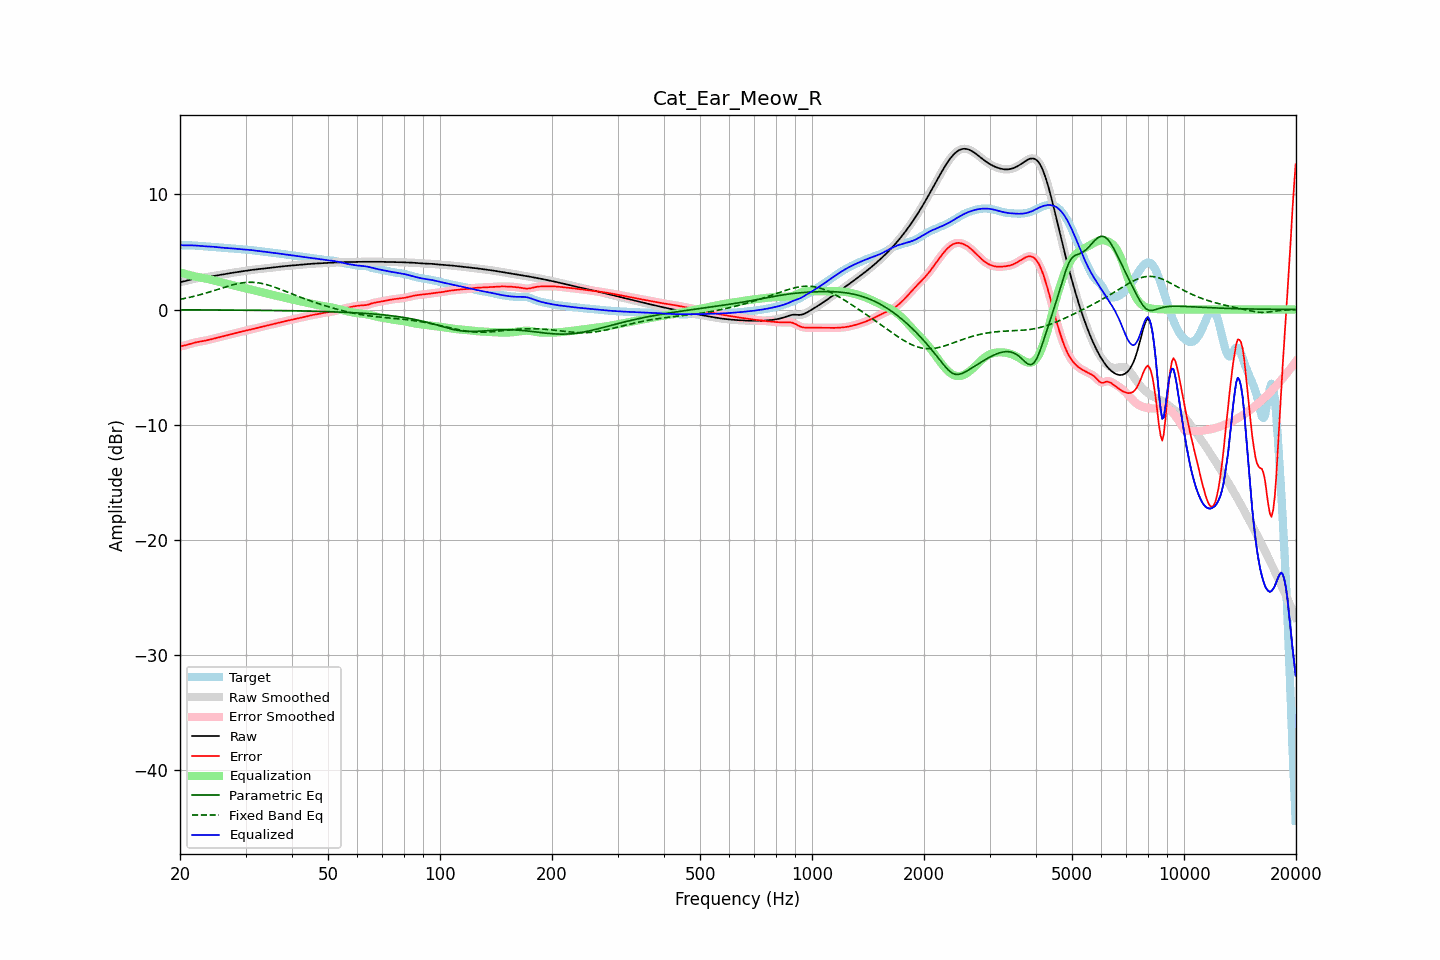

The data file committed next to this chart (first rows):
frequency, raw, error, smoothed, error_smoothed, equalization, parametric_eq, fixed_band_eq, equalized_raw, equalized_smoothed, target
20.00, 2.38, -3.21, 2.38, -3.21, 3.22, -0.02, 0.88, 5.61, 5.60, 5.59
20.20, 2.41, -3.18, 2.41, -3.18, 3.18, -0.03, 0.91, 5.59, 5.59, 5.59
20.40, 2.44, -3.15, 2.44, -3.15, 3.14, -0.03, 0.94, 5.58, 5.58, 5.59
20.61, 2.47, -3.12, 2.47, -3.12, 3.11, -0.03, 0.97, 5.57, 5.57, 5.59
20.81, 2.50, -3.08, 2.50, -3.08, 3.07, -0.03, 0.99, 5.57, 5.57, 5.58
21.02, 2.54, -3.04, 2.54, -3.04, 3.03, -0.03, 1.03, 5.57, 5.57, 5.58
21.23, 2.58, -3.00, 2.58, -3.00, 2.99, -0.03, 1.06, 5.58, 5.58, 5.58
21.44, 2.62, -2.96, 2.62, -2.96, 2.96, -0.03, 1.09, 5.58, 5.58, 5.57
21.66, 2.65, -2.92, 2.65, -2.92, 2.92, -0.03, 1.12, 5.57, 5.57, 5.57
21.87, 2.68, -2.88, 2.68, -2.88, 2.89, -0.03, 1.16, 5.57, 5.56, 5.56
22.09, 2.70, -2.85, 2.70, -2.85, 2.85, -0.03, 1.19, 5.55, 5.55, 5.55
22.31, 2.72, -2.82, 2.72, -2.82, 2.82, -0.03, 1.23, 5.54, 5.54, 5.54
22.54, 2.73, -2.80, 2.73, -2.80, 2.80, -0.03, 1.27, 5.53, 5.53, 5.53
22.76, 2.75, -2.77, 2.75, -2.77, 2.77, -0.03, 1.31, 5.52, 5.52, 5.52
22.99, 2.76, -2.75, 2.76, -2.75, 2.75, -0.03, 1.34, 5.50, 5.51, 5.51
23.22, 2.78, -2.72, 2.78, -2.72, 2.72, -0.03, 1.38, 5.49, 5.49, 5.50
23.45, 2.79, -2.70, 2.79, -2.69, 2.69, -0.03, 1.42, 5.49, 5.49, 5.49
23.69, 2.82, -2.67, 2.82, -2.67, 2.66, -0.04, 1.47, 5.48, 5.48, 5.48
23.92, 2.84, -2.63, 2.84, -2.63, 2.63, -0.04, 1.51, 5.47, 5.47, 5.47
24.16, 2.87, -2.60, 2.87, -2.60, 2.60, -0.04, 1.55, 5.47, 5.47, 5.47
24.40, 2.89, -2.56, 2.89, -2.56, 2.56, -0.04, 1.60, 5.46, 5.46, 5.46
24.65, 2.92, -2.53, 2.92, -2.53, 2.53, -0.04, 1.64, 5.45, 5.45, 5.45
24.89, 2.94, -2.49, 2.94, -2.49, 2.49, -0.04, 1.68, 5.44, 5.44, 5.44
25.14, 2.97, -2.46, 2.97, -2.46, 2.46, -0.04, 1.73, 5.42, 5.42, 5.42
25.39, 2.99, -2.42, 2.99, -2.42, 2.42, -0.04, 1.77, 5.40, 5.40, 5.40
25.65, 3.01, -2.38, 3.01, -2.38, 2.38, -0.04, 1.82, 5.39, 5.39, 5.39
25.91, 3.03, -2.34, 3.03, -2.34, 2.34, -0.04, 1.86, 5.37, 5.37, 5.37
26.16, 3.05, -2.31, 3.05, -2.31, 2.31, -0.04, 1.91, 5.36, 5.36, 5.36
26.43, 3.08, -2.27, 3.08, -2.27, 2.27, -0.04, 1.95, 5.35, 5.35, 5.35
26.69, 3.10, -2.24, 3.10, -2.24, 2.24, -0.05, 1.99, 5.34, 5.34, 5.34
26.96, 3.13, -2.20, 3.13, -2.20, 2.20, -0.05, 2.04, 5.33, 5.33, 5.33
27.23, 3.16, -2.17, 3.15, -2.17, 2.17, -0.05, 2.08, 5.32, 5.32, 5.32
27.50, 3.18, -2.14, 3.18, -2.14, 2.14, -0.05, 2.11, 5.31, 5.31, 5.31
27.77, 3.20, -2.10, 3.20, -2.10, 2.10, -0.05, 2.15, 5.30, 5.30, 5.30
28.05, 3.22, -2.07, 3.22, -2.07, 2.07, -0.05, 2.19, 5.29, 5.29, 5.29
28.33, 3.24, -2.04, 3.24, -2.03, 2.03, -0.05, 2.22, 5.27, 5.27, 5.28
28.62, 3.26, -2.00, 3.26, -2.00, 2.00, -0.05, 2.25, 5.26, 5.26, 5.26
28.90, 3.28, -1.97, 3.28, -1.97, 1.97, -0.05, 2.28, 5.25, 5.25, 5.25
29.19, 3.30, -1.93, 3.30, -1.93, 1.93, -0.05, 2.30, 5.24, 5.24, 5.23
29.48, 3.33, -1.90, 3.33, -1.90, 1.90, -0.06, 2.32, 5.23, 5.23, 5.22
29.78, 3.35, -1.87, 3.35, -1.87, 1.87, -0.06, 2.34, 5.21, 5.21, 5.21
30.08, 3.37, -1.83, 3.37, -1.83, 1.83, -0.06, 2.35, 5.20, 5.20, 5.21
30.38, 3.39, -1.80, 3.39, -1.80, 1.80, -0.06, 2.36, 5.19, 5.19, 5.19
30.68, 3.41, -1.77, 3.41, -1.77, 1.77, -0.06, 2.36, 5.18, 5.18, 5.18
30.99, 3.43, -1.74, 3.43, -1.74, 1.74, -0.06, 2.37, 5.17, 5.17, 5.17
31.30, 3.45, -1.70, 3.45, -1.70, 1.70, -0.06, 2.36, 5.15, 5.15, 5.15
31.61, 3.46, -1.67, 3.46, -1.67, 1.67, -0.07, 2.36, 5.13, 5.13, 5.13
31.93, 3.48, -1.64, 3.48, -1.64, 1.64, -0.07, 2.34, 5.12, 5.12, 5.12
32.24, 3.50, -1.60, 3.50, -1.60, 1.60, -0.07, 2.33, 5.10, 5.10, 5.10
32.57, 3.51, -1.57, 3.51, -1.57, 1.57, -0.07, 2.31, 5.08, 5.08, 5.08
32.89, 3.53, -1.53, 3.53, -1.53, 1.53, -0.07, 2.29, 5.06, 5.06, 5.06
33.22, 3.55, -1.50, 3.55, -1.50, 1.50, -0.07, 2.26, 5.05, 5.05, 5.05
33.55, 3.57, -1.46, 3.57, -1.46, 1.46, -0.07, 2.23, 5.03, 5.03, 5.03
33.89, 3.59, -1.43, 3.59, -1.43, 1.43, -0.08, 2.19, 5.01, 5.01, 5.01
34.23, 3.60, -1.39, 3.60, -1.39, 1.39, -0.08, 2.16, 5.00, 5.00, 5.00
34.57, 3.62, -1.36, 3.62, -1.36, 1.36, -0.08, 2.12, 4.98, 4.98, 4.98
34.92, 3.64, -1.33, 3.64, -1.33, 1.33, -0.08, 2.08, 4.96, 4.96, 4.96
35.27, 3.65, -1.29, 3.65, -1.29, 1.29, -0.08, 2.03, 4.94, 4.94, 4.94
35.62, 3.67, -1.26, 3.67, -1.26, 1.26, -0.08, 1.98, 4.93, 4.93, 4.93
35.97, 3.68, -1.23, 3.68, -1.23, 1.22, -0.09, 1.93, 4.91, 4.91, 4.91
... 635 more rows
